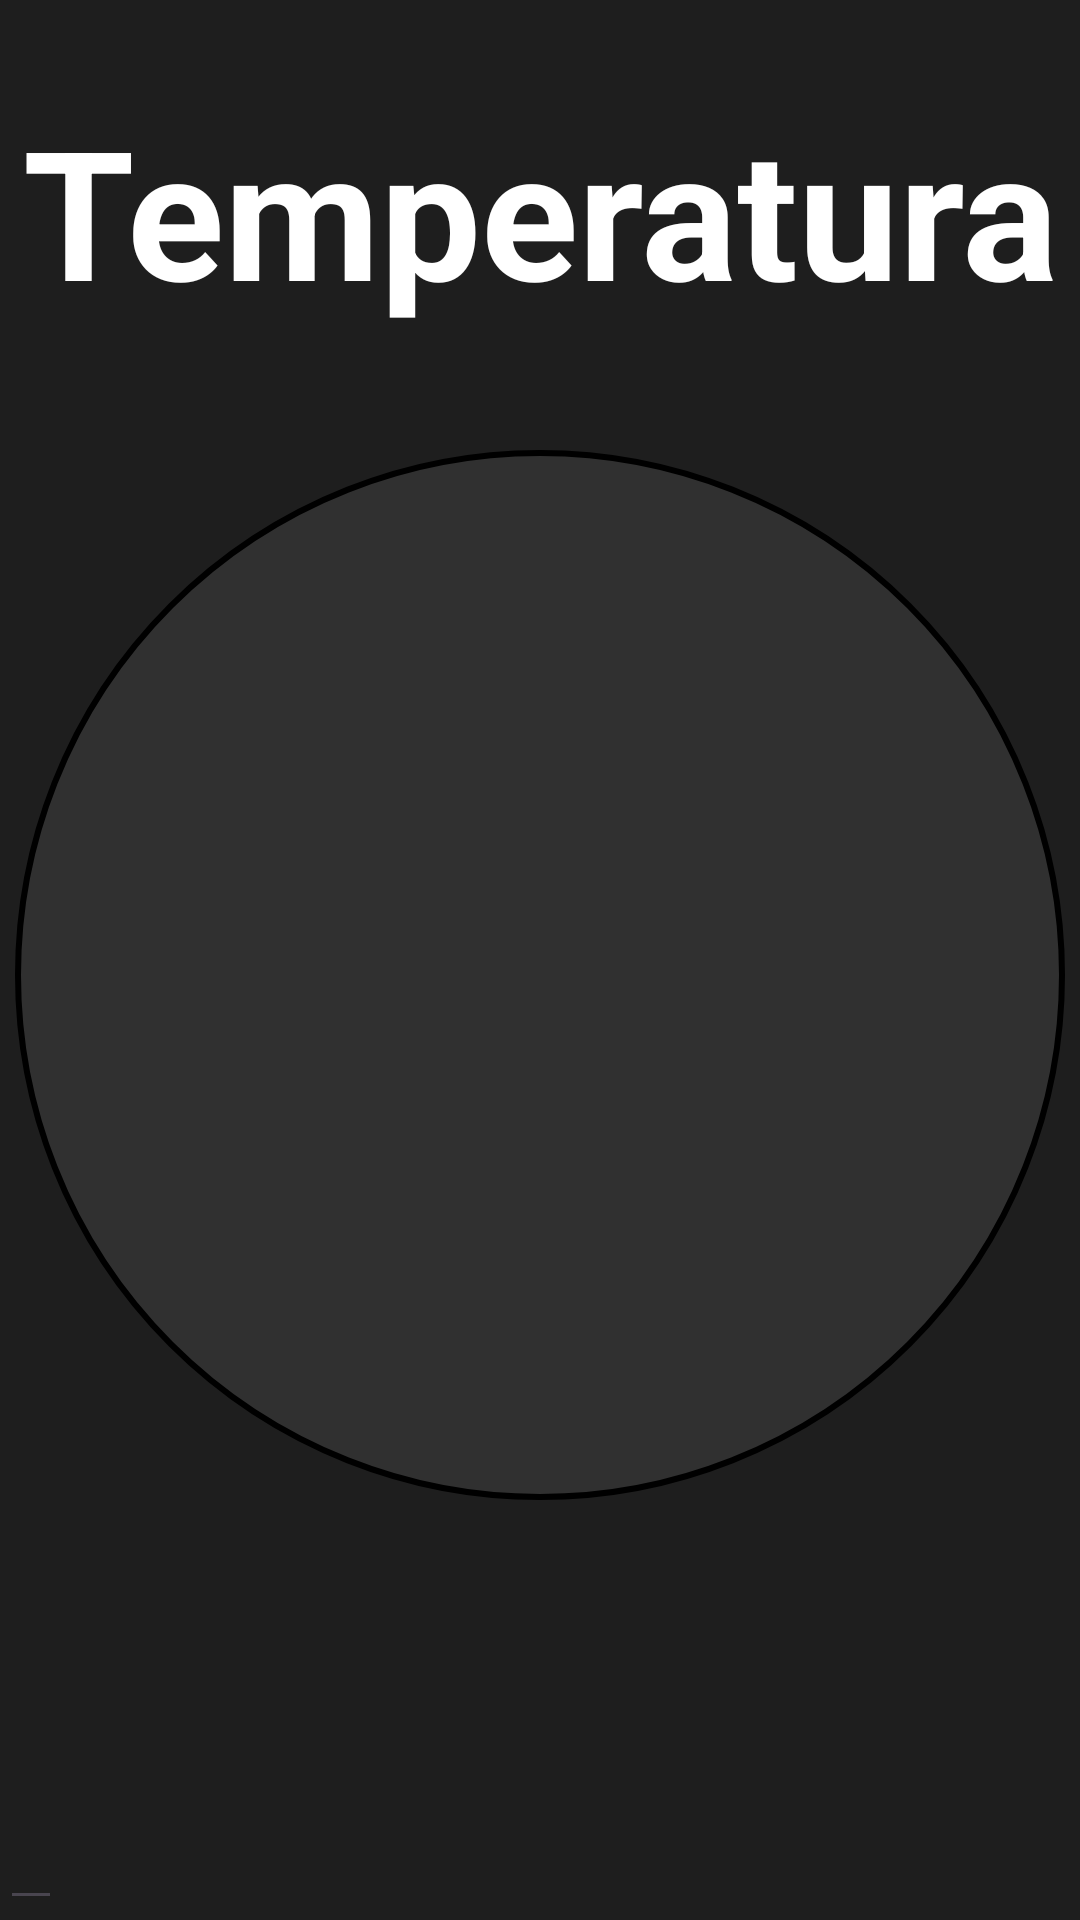

This screen was rendered from an Android layout file. Write that file and the resources it references.
<!-- AndroidManifest.xml: application theme Theme.ProyectoEstacionamiento -->
<!-- res/layout/activity_temperatura.xml -->
<?xml version="1.0" encoding="utf-8"?>
<LinearLayout xmlns:android="http://schemas.android.com/apk/res/android"
    xmlns:app="http://schemas.android.com/apk/res-auto"
    xmlns:tools="http://schemas.android.com/tools"
    android:layout_width="match_parent"
    android:layout_height="match_parent"
    tools:context=".Temperatura"
    android:background="#1E1E1E">

    <RelativeLayout
        android:layout_width="match_parent"
        android:layout_height="wrap_content">

        <EditText
            android:id="@+id/id_usuario"
            android:layout_width="wrap_content"
            android:layout_height="match_parent"
            android:text="1"
            android:inputType="none"/>

    <TextView
        android:layout_width="match_parent"
        android:layout_height="wrap_content"
        android:text="Temperatura"
        android:textSize="60dp"
        android:layout_marginTop="30dp"
        android:gravity="center"
        android:textStyle="bold"
        android:textColor="@color/white"/>



        <LinearLayout
            android:layout_width="match_parent"
            android:layout_height="wrap_content"
            android:gravity="center"
            android:layout_marginTop="150dp">


            <EditText
                android:id="@+id/txtnumer"
                android:gravity="center"
                android:layout_width="350dp"
                android:layout_height="350dp"
                android:background="@drawable/redondo"
                android:textColor="@color/white"
                android:textSize="100dp"
                android:textColorHint="@color/white"/>


        </LinearLayout>



    </RelativeLayout>

</LinearLayout>
<!-- resources referenced by this layout -->
<resources>
  <color name="white">#FFFFFFFF</color>
  <!-- drawable redondo (drawable) -->
  <?xml version="1.0" encoding="utf-8"?>
  <shape xmlns:android="http://schemas.android.com/apk/res/android"
      android:shape="oval">
      <solid android:color="#303030"></solid>
      <stroke android:color="#000" android:width="2dp"></stroke>
      <size android:width="100dp" android:height="100dp"></size>
  </shape>
  <style name="Theme.ProyectoEstacionamiento" parent="Base.Theme.ProyectoEstacionamiento" />
  <style name="Base.Theme.ProyectoEstacionamiento" parent="Theme.Material3.DayNight.NoActionBar">
          
          
      </style>
</resources>
